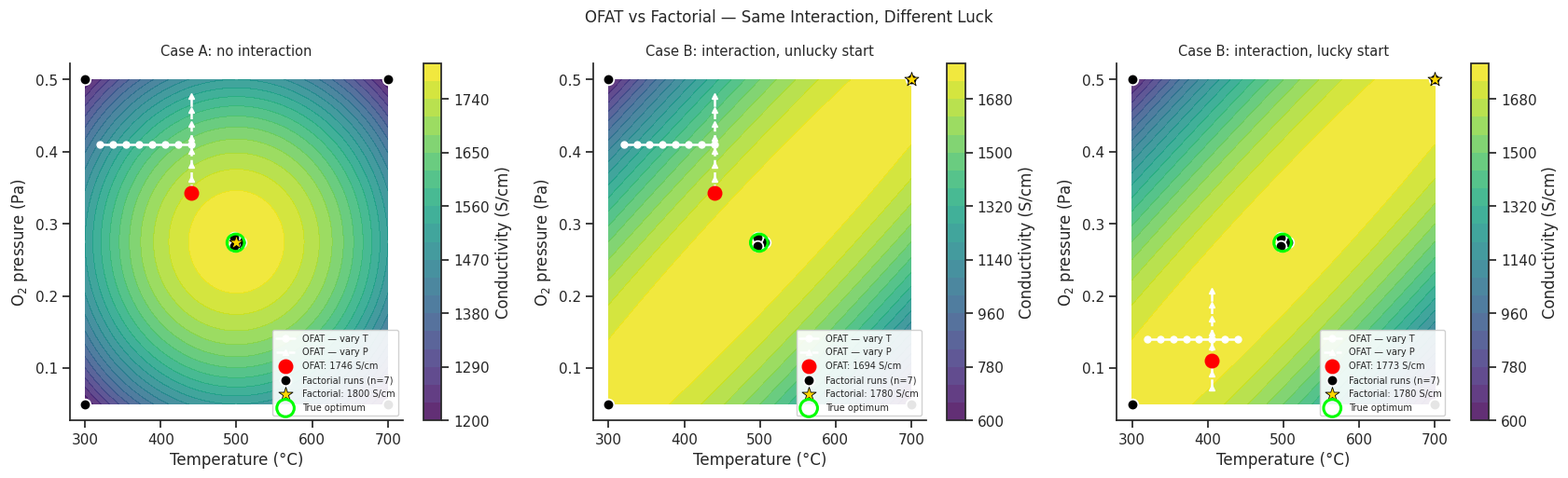

Python code for this plot: (Note: this script raises an exception after producing the figure.)
import numpy as np
import pandas as pd
import matplotlib.pyplot as plt
import matplotlib.patches as mpatches
import seaborn as sns

sns.set_theme(style='ticks', palette='colorblind')
plt.rcParams.update({'figure.dpi': 110, 'font.size': 11})
rng = np.random.default_rng(7)

def conductivity(T, P, gamma=0, noise=0):
    """Coded units (Section 16.3 formalises this scheme): x1, x2 run from
    -1 to +1 across the T and P ranges, so a temperature swing and a
    pressure swing are on the same footing before gamma compares them."""
    x1 = (T - 500) / 200
    x2 = (P - 0.275) / 0.225
    return 1800 - 300*x1**2 - 300*x2**2 + gamma*x1*x2 + noise

T_grid = np.linspace(300, 700, 200)
P_grid = np.linspace(0.05, 0.5, 200)
TT, PP = np.meshgrid(T_grid, P_grid)

def true_optimum(gamma):
    grid = conductivity(TT, PP, gamma)
    idx = np.unravel_index(np.argmax(grid), grid.shape)
    return grid.max(), TT[idx], PP[idx]

true_val, T_true_opt, P_true_opt = true_optimum(0)
print(f'True optimum (same location regardless of interaction strength): '
      f'{true_val:.0f} S/cm at T={T_true_opt:.0f}°C, P={P_true_opt:.3f} Pa')

def run_ofat(gamma, T_default, P_default, T_half=60, P_half=0.0675):
    """A modest, realistic step around current practice for each factor --
    not the whole practical range in one go."""
    T_scan = np.linspace(max(300, T_default-T_half), min(700, T_default+T_half), 8)
    sigma_T = conductivity(T_scan, P_default, gamma, rng.normal(0, 20, 8))
    best_T = T_scan[np.argmax(sigma_T)]

    P_scan = np.linspace(max(0.05, P_default-P_half), min(0.5, P_default+P_half), 8)
    sigma_P = conductivity(best_T, P_scan, gamma, rng.normal(0, 20, 8))
    best_P = P_scan[np.argmax(sigma_P)]

    return {'best_T': best_T, 'best_P': best_P,
            'best_val': conductivity(best_T, best_P, gamma),
            'T_scan': T_scan, 'P_default': P_default, 'P_scan': P_scan}

def run_factorial(gamma):
    T_levels, P_levels = [300, 500, 700], [0.05, 0.275, 0.5]
    runs = []
    for T_val in (T_levels[0], T_levels[2]):
        for P_val in (P_levels[0], P_levels[2]):
            runs.append((T_val, P_val, conductivity(T_val, P_val, gamma, rng.normal(0, 20))))
    for _ in range(3):
        runs.append((T_levels[1], P_levels[1],
                      conductivity(T_levels[1], P_levels[1], gamma, rng.normal(0, 20))))
    df = pd.DataFrame(runs, columns=['T', 'P', 'sigma'])
    return df, df['sigma'].idxmax()

print('Case A -- no interaction (gamma=0), starting from T=380°C, P=0.41 Pa')
ofat_A = run_ofat(0, 380, 0.41)
fact_A_df, fact_A_idx = run_factorial(0)
# Score BOTH strategies the same way: the TRUE (noise-free) conductivity at the
# setting each one picks. (Scoring the factorial by its best *noisy* reading would
# let measurement noise push it above 100% of the optimum.)
fact_A_pick = fact_A_df.loc[fact_A_idx]
fact_A_best = conductivity(fact_A_pick['T'], fact_A_pick['P'], 0)

print(f"OFAT best (16 runs):      {ofat_A['best_val']:.0f} S/cm  "
      f"({100*ofat_A['best_val']/true_val:.1f}% of optimum)  "
      f"at T={ofat_A['best_T']:.0f}°C, P={ofat_A['best_P']:.3f} Pa")
print(f"Factorial best (7 runs):  {fact_A_best:.0f} S/cm  "
      f"({100*fact_A_best/true_val:.1f}% of optimum)")

print('Case B -- a real interaction (gamma=580); same starting temperature,')
print('two equally plausible starting pressures')
ofat_B_unlucky = run_ofat(580, 380, 0.41)
ofat_B_lucky   = run_ofat(580, 380, 0.14)
fact_B_df, fact_B_idx = run_factorial(580)
fact_B_pick = fact_B_df.loc[fact_B_idx]
fact_B_best = conductivity(fact_B_pick['T'], fact_B_pick['P'], 580)

print(f"OFAT, unlucky start (P=0.41 Pa): {ofat_B_unlucky['best_val']:.0f} S/cm  "
      f"({100*ofat_B_unlucky['best_val']/true_val:.1f}%)  "
      f"at T={ofat_B_unlucky['best_T']:.0f}°C, P={ofat_B_unlucky['best_P']:.3f} Pa")
print(f"OFAT, lucky start   (P=0.14 Pa): {ofat_B_lucky['best_val']:.0f} S/cm  "
      f"({100*ofat_B_lucky['best_val']/true_val:.1f}%)  "
      f"at T={ofat_B_lucky['best_T']:.0f}°C, P={ofat_B_lucky['best_P']:.3f} Pa")
print(f"Factorial (7 runs):              {fact_B_best:.0f} S/cm  "
      f"({100*fact_B_best/true_val:.1f}%)")

sigma_grid_A = conductivity(TT, PP, 0)
sigma_grid_B = conductivity(TT, PP, 580)

T_pad = 0.05 * (T_grid.max() - T_grid.min())
P_pad = 0.05 * (P_grid.max() - P_grid.min())

def jitter_centre(df):
    # The 3 centre-point replicates sit at *exactly* the same conditions and
    # would overlap into a single dot -- nudge them apart in a tiny triangle,
    # for display only; the data used for analysis (df) is untouched.
    centre_mask = ((df['T'] == 500) & (df['P'] == 0.275)).values
    angles = np.linspace(0, 2*np.pi, centre_mask.sum(), endpoint=False)
    T_disp = df['T'].values.astype(float).copy()
    P_disp = df['P'].values.astype(float).copy()
    T_disp[centre_mask] += 0.015 * (T_grid.max() - T_grid.min()) * np.cos(angles)
    P_disp[centre_mask] += 0.015 * (P_grid.max() - P_grid.min()) * np.sin(angles)
    return T_disp, P_disp

fig, axes = plt.subplots(1, 3, figsize=(17, 5.2))

panels = [
    ('Case A: no interaction', sigma_grid_A, ofat_A, fact_A_df, fact_A_idx, fact_A_best),
    ('Case B: interaction, unlucky start', sigma_grid_B, ofat_B_unlucky, fact_B_df, fact_B_idx, fact_B_best),
    ('Case B: interaction, lucky start', sigma_grid_B, ofat_B_lucky, fact_B_df, fact_B_idx, fact_B_best),
]

for ax, (title, grid, ofat, fact_df, fact_idx, fact_best) in zip(axes, panels):
    contf = ax.contourf(TT, PP, grid, levels=20, cmap='viridis', alpha=0.85)
    plt.colorbar(contf, ax=ax, label='Conductivity (S/cm)')

    ax.plot(ofat['T_scan'], [ofat['P_default']]*len(ofat['T_scan']),
            'w-o', ms=5, lw=1.8, label='OFAT — vary T')
    ax.plot([ofat['best_T']]*len(ofat['P_scan']), ofat['P_scan'],
            'w--^', ms=5, lw=1.8, label='OFAT — vary P')
    ax.scatter(ofat['best_T'], ofat['best_P'], s=110, c='red', zorder=5,
               label=f"OFAT: {ofat['best_val']:.0f} S/cm")

    T_disp, P_disp = jitter_centre(fact_df)
    ax.scatter(T_disp, P_disp, c='black', s=70, edgecolors='white',
               linewidths=1.3, zorder=4, label='Factorial runs (n=7)')
    best_row = fact_df.loc[fact_idx]
    ax.scatter(best_row['T'], best_row['P'], s=130, c='gold', marker='*',
               zorder=6, edgecolors='black', linewidths=0.6,
               label=f'Factorial: {fact_best:.0f} S/cm')

    ax.scatter(T_true_opt, P_true_opt, s=180, c='none', marker='o',
               edgecolors='lime', linewidths=2.2, zorder=7,
               label='True optimum')

    ax.set_xlim(T_grid.min() - T_pad, T_grid.max() + T_pad)
    ax.set_ylim(P_grid.min() - P_pad, P_grid.max() + P_pad)
    ax.set_xlabel('Temperature (°C)')
    ax.set_ylabel('O$_2$ pressure (Pa)')
    ax.set_title(title, fontsize=10.5)
    ax.legend(fontsize=7, loc='lower right', framealpha=0.9)
    sns.despine(ax=ax)

plt.suptitle('OFAT vs Factorial — Same Interaction, Different Luck', fontsize=12)
plt.tight_layout()
plt.show()

import pyDOE3

rng_k = np.random.default_rng(2026)
sigma, n_rep = 1.0, 20000
rows = []
for k in (3, 7, 15):
    X = pyDOE3.pbdesign(k)                    # N x k design, N = k+1 runs
    N = X.shape[0]
    b = rng_k.uniform(-2, 2, k)               # true half-effects (effect = 2b)

    # Factorial: every run contributes to every effect estimate
    Y = X @ b + rng_k.normal(0, sigma, (n_rep, N))
    est_fact = (2 / N) * Y @ X                # mean(high) - mean(low)

    # OFAT: one baseline run (all factors low) + one changed run per factor
    y0 = -b.sum() + rng_k.normal(0, sigma, (n_rep, 1))
    yi = -b.sum() + 2 * b + rng_k.normal(0, sigma, (n_rep, k))
    est_ofat = yi - y0

    rmse_o = np.sqrt(((est_ofat - 2 * b) ** 2).mean())
    rmse_f = np.sqrt(((est_fact - 2 * b) ** 2).mean())
    rows.append({'factors k': k, 'runs (each)': N,
                 'RMS error, OFAT': rmse_o, 'RMS error, factorial': rmse_f,
                 'OFAT / factorial': rmse_o / rmse_f,
                 'theory sqrt((k+1)/2)': np.sqrt((k + 1) / 2),
                 'pairs that could interact': k * (k - 1) // 2})
print(pd.DataFrame(rows).round(2).to_string(index=False))

def code(x, low, high):
    centre = (low + high) / 2.0
    delta  = (high - low) / 2.0
    return (x - centre) / delta

# Example: T in [300, 700] → coded x1 in [−1, +1]
T_natural_examples = np.array([300, 400, 500, 600, 700])
x1_coded = code(T_natural_examples, 300, 700)

summary = pd.DataFrame({'T_natural (°C)': T_natural_examples, 'x1 (coded)': x1_coded})
print(summary.to_string(index=False))
